2-way image classification set "Data_CMC_COADEL_1" from GitHub (jmwolf82/XAI_Healthcare); label vocabulary: mitosis, non-mitosis.

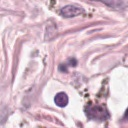
Label: non-mitosis

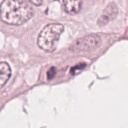
Label: mitosis

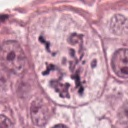
Label: mitosis

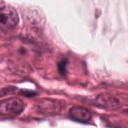
Label: mitosis

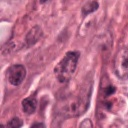
Label: non-mitosis

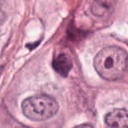
Label: non-mitosis
